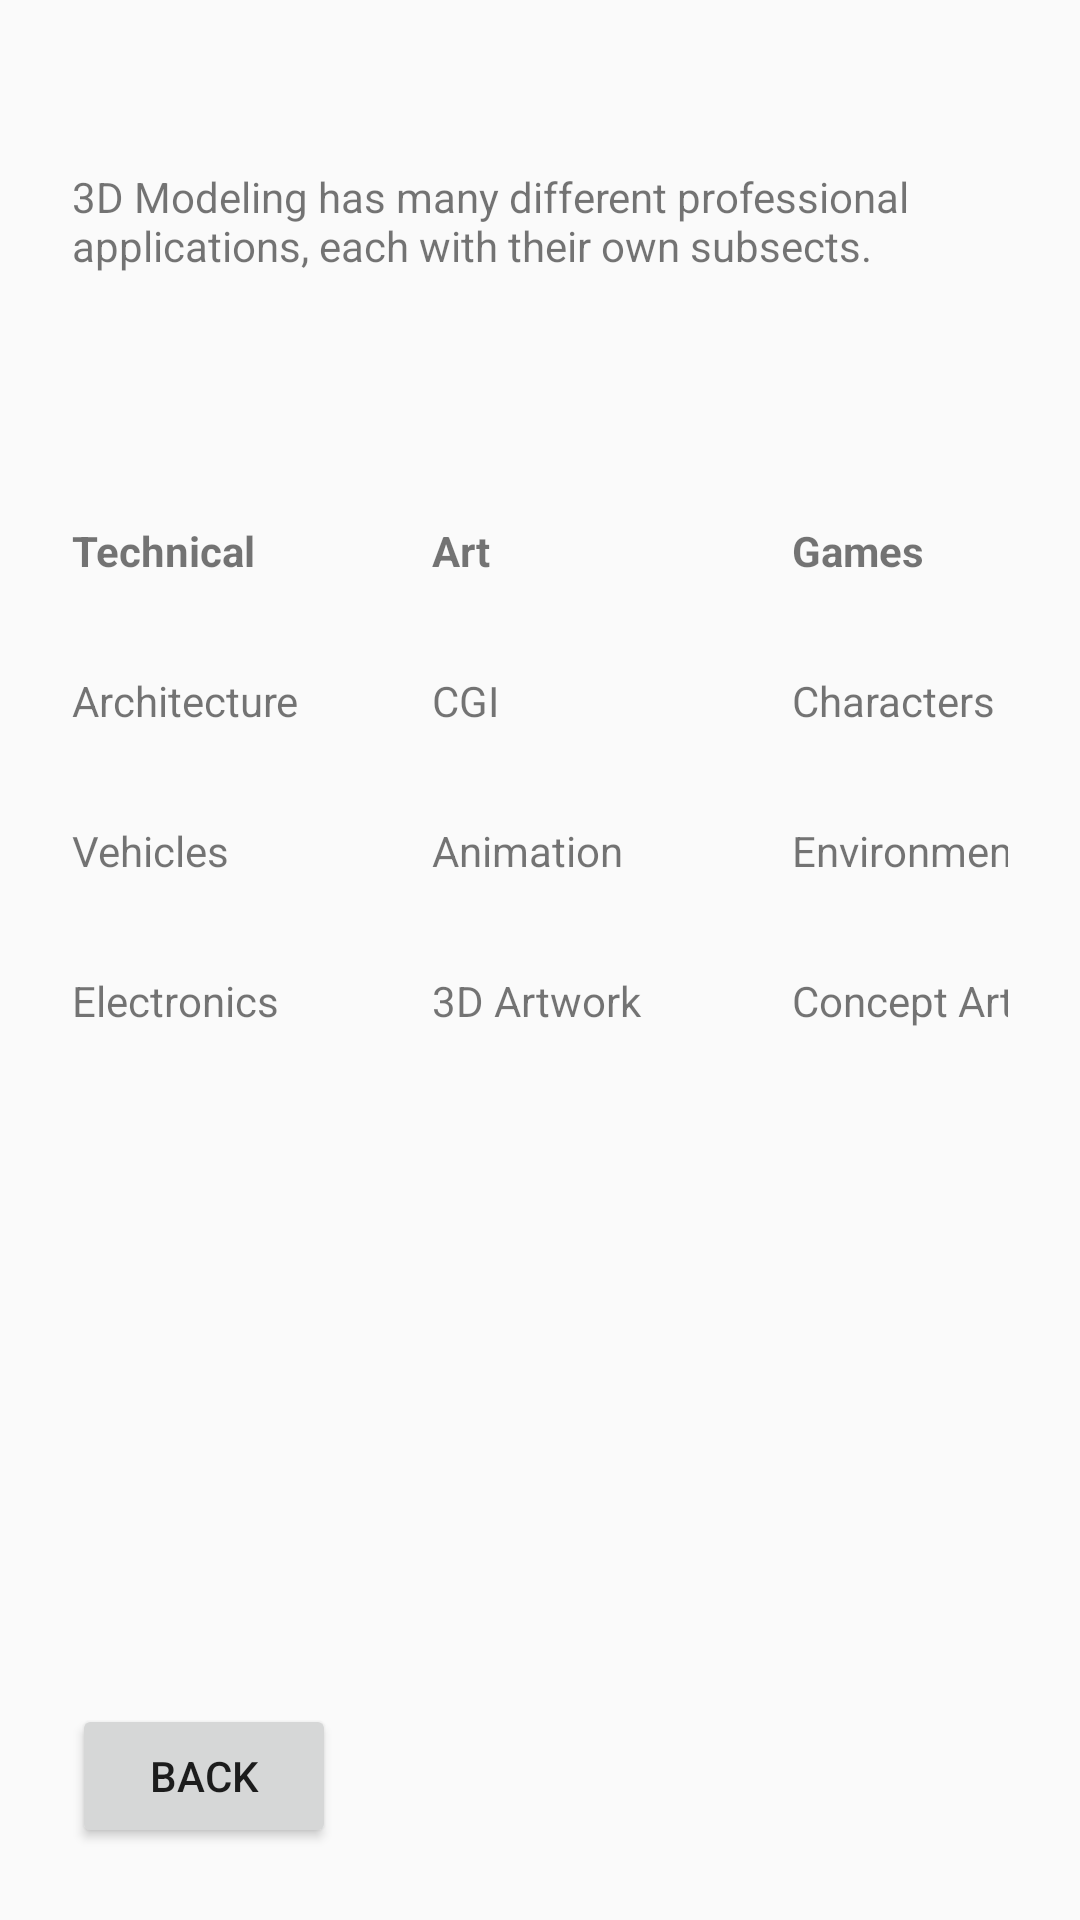

Reconstruct the res/layout file that produces this screen, plus the resources it refers to.
<!-- AndroidManifest.xml: application theme AppTheme -->
<!-- res/layout/activity_table.xml -->
<?xml version="1.0" encoding="utf-8"?>
<androidx.constraintlayout.widget.ConstraintLayout
        xmlns:android="http://schemas.android.com/apk/res/android"
        xmlns:tools="http://schemas.android.com/tools"
        xmlns:app="http://schemas.android.com/apk/res-auto"
        android:layout_width="match_parent"
        android:layout_height="match_parent"
        tools:context=".TableActivity">

    <Button
            android:text="@string/back"
            android:layout_width="wrap_content"
            android:layout_height="wrap_content"
            android:id="@+id/button"
            android:onClick="goBack"
            app:layout_constraintStart_toStartOf="parent"
            android:layout_marginStart="24dp" android:layout_marginBottom="24dp"
            app:layout_constraintBottom_toBottomOf="parent"/>
    <TableLayout
            android:layout_width="0dp"
            android:layout_height="328dp"
            app:layout_constraintStart_toStartOf="parent"
            android:layout_marginStart="24dp" app:layout_constraintEnd_toEndOf="parent" android:layout_marginEnd="24dp"
            android:layout_marginTop="48dp" app:layout_constraintTop_toBottomOf="@+id/applicationDesc">

        <TableRow android:layout_width="match_parent" android:layout_height="match_parent">
            <TextView
                    android:text="@string/tech"
                    android:layout_width="120dp"
                    android:layout_height="50dp"
                    android:layout_column="1" android:id="@+id/technical" android:textStyle="bold"/>
            <TextView
                    android:text="@string/art"
                    android:layout_width="120dp"
                    android:layout_height="50dp"
                    android:layout_column="2" android:id="@+id/art" android:textStyle="bold"/>
            <TextView
                    android:text="@string/games"
                    android:layout_width="120dp"
                    android:layout_height="50dp"
                    android:layout_column="3" android:id="@+id/games" android:textStyle="bold"/>
        </TableRow>

        <TableRow android:layout_width="match_parent" android:layout_height="match_parent">
            <TextView
                    android:text="@string/arch"
                    android:layout_width="120dp"
                    android:layout_height="50dp"
                    android:layout_column="1" android:id="@+id/arch"/>
            <TextView
                    android:text="@string/cgi"
                    android:layout_width="120dp"
                    android:layout_height="50dp"
                    android:layout_column="2" android:id="@+id/cgi"/>
            <TextView
                    android:text="@string/characters"
                    android:layout_width="120dp"
                    android:layout_height="50dp"
                    android:layout_column="3" android:id="@+id/character"/>
        </TableRow>

        <TableRow android:layout_width="match_parent" android:layout_height="match_parent">
            <TextView
                    android:text="@string/car"
                    android:layout_width="120dp"
                    android:layout_height="50dp"
                    android:layout_column="1" android:id="@+id/vehicles"/>
            <TextView
                    android:text="@string/animation"
                    android:layout_width="120dp"
                    android:layout_height="50dp"
                    android:layout_column="2"/>
            <TextView
                    android:text="@string/environ"
                    android:layout_width="120dp"
                    android:layout_height="50dp"
                    android:layout_column="3" android:id="@+id/environments"/>
        </TableRow>

        <TableRow android:layout_width="match_parent" android:layout_height="match_parent">
            <TextView
                    android:text="@string/elect"
                    android:layout_width="120dp"
                    android:layout_height="50dp"
                    android:layout_column="1" android:id="@+id/electronics"/>
            <TextView
                    android:text="@string/artwork"
                    android:layout_width="120dp"
                    android:layout_height="50dp"
                    android:layout_column="2" android:id="@+id/artworks"/>
            <TextView
                    android:text="@string/concept"
                    android:layout_width="120dp"
                    android:layout_height="50dp"
                    android:layout_column="3" android:id="@+id/concept"/>
        </TableRow>
    </TableLayout>
    <TextView
            android:text="@string/applicationDesc"
            android:layout_width="0dp"
            android:layout_height="70dp"
            android:id="@+id/applicationDesc" android:layout_marginTop="56dp"
            app:layout_constraintTop_toTopOf="parent" app:layout_constraintEnd_toEndOf="parent"
            android:layout_marginEnd="24dp" app:layout_constraintStart_toStartOf="parent"
            android:layout_marginStart="24dp"/>

</androidx.constraintlayout.widget.ConstraintLayout>
<!-- resources referenced by this layout -->
<resources>
  <string name="animation">Animation</string>
  <string name="applicationDesc">3D Modeling has many different professional applications,
      each with their own subsects.</string>
  <string name="arch">Architecture</string>
  <string name="art">Art</string>
  <string name="artwork">3D Artwork</string>
  <string name="back">Back</string>
  <string name="car">Vehicles</string>
  <string name="cgi">CGI</string>
  <string name="characters">Characters</string>
  <string name="concept">Concept Art</string>
  <string name="elect">Electronics</string>
  <string name="environ">Environment</string>
  <string name="games">Games</string>
  <string name="tech">Technical</string>
  <style name="AppTheme" parent="Theme.AppCompat.DayNight">
          
          <item name="colorPrimary">@color/colorPrimary</item>
          <item name="colorPrimaryDark">@color/colorPrimaryDark</item>
          <item name="colorAccent">@color/colorAccent</item>
      </style>
  <!-- not gathered from this repository: default colours our renderer supplied (Android Studio template values) -->
  <color name="colorPrimary">#FF6200EE</color>
  <color name="colorPrimaryDark">#FF3700B3</color>
  <color name="colorAccent">#FF03DAC5</color>
</resources>
